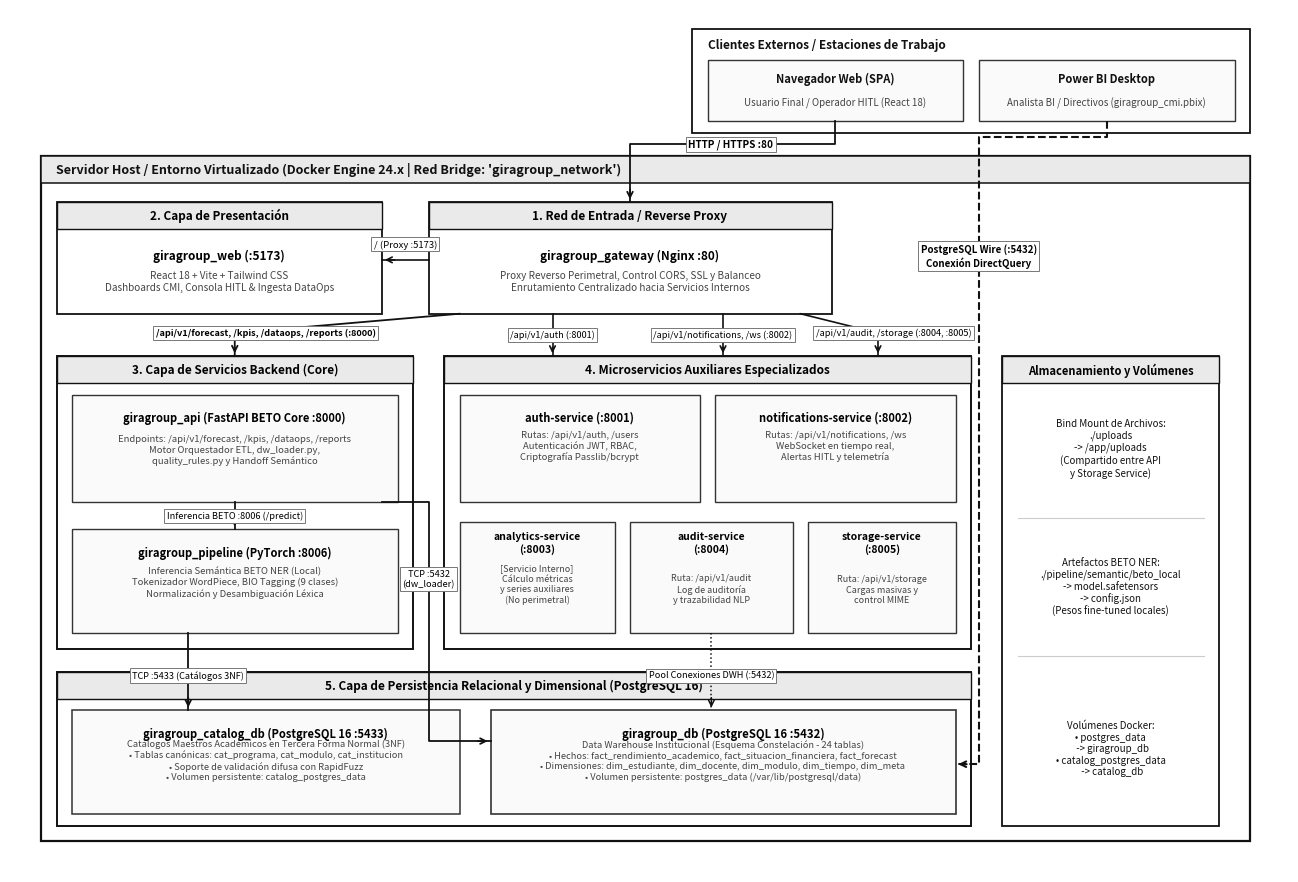

Source code (Python): (Note: this script raises an exception after producing the figure.)
"""
Generador de alta precisión de la Figura 3.2: Diagrama de arquitectura física y orquestación de contenedores del sistema.
Refinamiento visual:
- Separación limpia entre badges de Nginx (/auth y /notifications).
- Etiqueta de dw_loader en canal despejado.
- Flechas y conectores ortogonales matemáticamente alineados.
- 300 DPI, fondo blanco puro, ancho >= 3500 px.
"""

import os
import matplotlib.pyplot as plt
import matplotlib.patches as patches

OUTPUT_PATHS = [
    r"docs\images\figura_3_2_arquitectura_fisica_orquestacion.png",
    r"C:\Users\DAZA\.gemini\antigravity\brain\f930e363-4cdd-4e0f-bee8-dd23f1e3b7d0\figura_3_2_arquitectura_fisica_orquestacion.png"
]

def dibujar_figura_3_2_optimizada():
    fig, ax = plt.subplots(figsize=(16.5, 11.2), dpi=300)
    ax.set_xlim(0, 165)
    ax.set_ylim(0, 112)
    ax.axis('off')

    c_line = "#111111"
    c_subline = "#333333"
    c_header_bg = "#EAEAEA"
    c_card_bg = "#FAFAFA"
    c_text_dark = "#111111"
    c_text_gray = "#444444"

    # =========================================================================
    # 0. CLIENTES EXTERNOS (Fuera del Servidor Host, Arriba)
    # =========================================================================
    ext_group = patches.FancyBboxPatch((88, 96), 72, 13.5, boxstyle="square,pad=0",
                                       ec=c_line, fc="#FFFFFF", lw=1.3)
    ax.add_patch(ext_group)
    ax.text(90, 107, "Clientes Externos / Estaciones de Trabajo", fontsize=8.5, fontweight='bold', color=c_text_dark)

    # Cliente 1: Navegador Web
    spa_card = patches.Rectangle((90, 97.5), 33, 8, ec=c_subline, fc=c_card_bg, lw=1)
    ax.add_patch(spa_card)
    ax.text(106.5, 102.5, "Navegador Web (SPA)", fontsize=8, fontweight='bold', ha='center', color=c_text_dark)
    ax.text(106.5, 99.5, "Usuario Final / Operador HITL (React 18)", fontsize=7, ha='center', color=c_text_gray)

    # Cliente 2: Power BI Desktop
    pbi_card = patches.Rectangle((125, 97.5), 33, 8, ec=c_subline, fc=c_card_bg, lw=1)
    ax.add_patch(pbi_card)
    ax.text(141.5, 102.5, "Power BI Desktop", fontsize=8, fontweight='bold', ha='center', color=c_text_dark)
    ax.text(141.5, 99.5, "Analista BI / Directivos (giragroup_cmi.pbix)", fontsize=7, ha='center', color=c_text_gray)

    # =========================================================================
    # SERVIDOR HOST (DOCKER ENGINE 24.x)
    # =========================================================================
    host_border = patches.FancyBboxPatch((4, 4), 156, 89, boxstyle="square,pad=0",
                                         ec=c_line, fc="#FFFFFF", lw=1.6)
    ax.add_patch(host_border)

    # Franja superior del Host
    host_header = patches.Rectangle((4, 89.5), 156, 3.5, ec=c_line, fc=c_header_bg, lw=1.1)
    ax.add_patch(host_header)
    ax.text(6, 91.2, "Servidor Host / Entorno Virtualizado (Docker Engine 24.x | Red Bridge: 'giragroup_network')",
            fontsize=9, fontweight='bold', color=c_text_dark, va='center')

    # =========================================================================
    # 1. RED DE ENTRADA / REVERSE PROXY (Nginx :80)
    # =========================================================================
    gw_rect = patches.Rectangle((54, 72.5), 52, 14.5, ec=c_line, fc="#FFFFFF", lw=1.3)
    ax.add_patch(gw_rect)
    gw_hdr = patches.Rectangle((54, 83.5), 52, 3.5, ec=c_line, fc=c_header_bg, lw=1)
    ax.add_patch(gw_hdr)
    ax.text(80, 85.2, "1. Red de Entrada / Reverse Proxy", fontsize=8.5, fontweight='bold', ha='center', va='center')

    ax.text(80, 79.5, "giragroup_gateway (Nginx :80)", fontsize=8.5, fontweight='bold', ha='center')
    ax.text(80, 75.5, "Proxy Reverso Perimetral, Control CORS, SSL y Balanceo\nEnrutamiento Centralizado hacia Servicios Internos",
            fontsize=7.2, ha='center', color=c_text_gray)

    # =========================================================================
    # 2. CAPA DE PRESENTACIÓN (FRONTEND)
    # =========================================================================
    web_rect = patches.Rectangle((6, 72.5), 42, 14.5, ec=c_line, fc="#FFFFFF", lw=1.3)
    ax.add_patch(web_rect)
    web_hdr = patches.Rectangle((6, 83.5), 42, 3.5, ec=c_line, fc=c_header_bg, lw=1)
    ax.add_patch(web_hdr)
    ax.text(27, 85.2, "2. Capa de Presentación", fontsize=8.5, fontweight='bold', ha='center', va='center')

    ax.text(27, 79.5, "giragroup_web (:5173)", fontsize=8.5, fontweight='bold', ha='center')
    ax.text(27, 75.5, "React 18 + Vite + Tailwind CSS\nDashboards CMI, Consola HITL & Ingesta DataOps",
            fontsize=7.2, ha='center', color=c_text_gray)

    # =========================================================================
    # 3. CAPA DE SERVICIOS BACKEND (CORE & INFERENCIA) (Izquierda)
    # =========================================================================
    core_rect = patches.Rectangle((6, 29), 46, 38, ec=c_line, fc="#FFFFFF", lw=1.4)
    ax.add_patch(core_rect)
    core_hdr = patches.Rectangle((6, 63.5), 46, 3.5, ec=c_line, fc=c_header_bg, lw=1)
    ax.add_patch(core_hdr)
    ax.text(29, 65.2, "3. Capa de Servicios Backend (Core)", fontsize=8.5, fontweight='bold', ha='center', va='center')

    # Contenedor 3: giragroup_api
    api_card = patches.Rectangle((8, 48), 42, 14, ec=c_subline, fc=c_card_bg, lw=1)
    ax.add_patch(api_card)
    ax.text(29, 58.5, "giragroup_api (FastAPI BETO Core :8000)", fontsize=8, fontweight='bold', ha='center')
    ax.text(29, 53, "Endpoints: /api/v1/forecast, /kpis, /dataops, /reports\nMotor Orquestador ETL, dw_loader.py,\nquality_rules.py y Handoff Semántico",
            fontsize=6.8, ha='center', color=c_text_gray)

    # Contenedor 4: giragroup_pipeline
    pipe_card = patches.Rectangle((8, 31), 42, 13.5, ec=c_subline, fc=c_card_bg, lw=1)
    ax.add_patch(pipe_card)
    ax.text(29, 41, "giragroup_pipeline (PyTorch :8006)", fontsize=8, fontweight='bold', ha='center')
    ax.text(29, 35.8, "Inferencia Semántica BETO NER (Local)\nTokenizador WordPiece, BIO Tagging (9 clases)\nNormalización y Desambiguación Léxica",
            fontsize=6.8, ha='center', color=c_text_gray)

    # =========================================================================
    # 4. MICROSERVICIOS AUXILIARES ESPECIALIZADOS (Centro-Derecha)
    # =========================================================================
    aux_rect = patches.Rectangle((56, 29), 68, 38, ec=c_line, fc="#FFFFFF", lw=1.4)
    ax.add_patch(aux_rect)
    aux_hdr = patches.Rectangle((56, 63.5), 68, 3.5, ec=c_line, fc=c_header_bg, lw=1)
    ax.add_patch(aux_hdr)
    ax.text(90, 65.2, "4. Microservicios Auxiliares Especializados", fontsize=8.5, fontweight='bold', ha='center', va='center')

    # Fila Superior: auth-service y notifications-service
    auth_card = patches.Rectangle((58, 48), 31, 14, ec=c_subline, fc=c_card_bg, lw=1)
    ax.add_patch(auth_card)
    ax.text(73.5, 58.5, "auth-service (:8001)", fontsize=8, fontweight='bold', ha='center')
    ax.text(73.5, 53.5, "Rutas: /api/v1/auth, /users\nAutenticación JWT, RBAC,\nCriptografía Passlib/bcrypt", fontsize=6.8, ha='center', color=c_text_gray)

    notif_card = patches.Rectangle((91, 48), 31, 14, ec=c_subline, fc=c_card_bg, lw=1)
    ax.add_patch(notif_card)
    ax.text(106.5, 58.5, "notifications-service (:8002)", fontsize=8, fontweight='bold', ha='center')
    ax.text(106.5, 53.5, "Rutas: /api/v1/notifications, /ws\nWebSocket en tiempo real,\nAlertas HITL y telemetría", fontsize=6.8, ha='center', color=c_text_gray)

    # Fila Inferior: analytics-service, audit-service, storage-service
    analytics_card = patches.Rectangle((58, 31), 20, 14.5, ec=c_subline, fc=c_card_bg, lw=1)
    ax.add_patch(analytics_card)
    ax.text(68, 41.5, "analytics-service\n(:8003)", fontsize=7.5, fontweight='bold', ha='center')
    ax.text(68, 35, "[Servicio Interno]\nCálculo métricas\ny series auxiliares\n(No perimetral)", fontsize=6.5, ha='center', color=c_text_gray)

    audit_card = patches.Rectangle((80, 31), 21, 14.5, ec=c_subline, fc=c_card_bg, lw=1)
    ax.add_patch(audit_card)
    ax.text(90.5, 41.5, "audit-service\n(:8004)", fontsize=7.5, fontweight='bold', ha='center')
    ax.text(90.5, 35, "Ruta: /api/v1/audit\nLog de auditoría\ny trazabilidad NLP", fontsize=6.5, ha='center', color=c_text_gray)

    storage_card = patches.Rectangle((103, 31), 19, 14.5, ec=c_subline, fc=c_card_bg, lw=1)
    ax.add_patch(storage_card)
    ax.text(112.5, 41.5, "storage-service\n(:8005)", fontsize=7.5, fontweight='bold', ha='center')
    ax.text(112.5, 35, "Ruta: /api/v1/storage\nCargas masivas y\ncontrol MIME", fontsize=6.5, ha='center', color=c_text_gray)

    # =========================================================================
    # 5. CAPA DE PERSISTENCIA RELACIONAL Y DIMENSIONAL (Abajo)
    # catalog_db (Izquierda) | giragroup_db (Derecha)
    # =========================================================================
    db_rect = patches.Rectangle((6, 6), 118, 20, ec=c_line, fc="#FFFFFF", lw=1.4)
    ax.add_patch(db_rect)
    db_hdr = patches.Rectangle((6, 22.5), 118, 3.5, ec=c_line, fc=c_header_bg, lw=1)
    ax.add_patch(db_hdr)
    ax.text(65, 24.2, "5. Capa de Persistencia Relacional y Dimensional (PostgreSQL 16)", fontsize=8.5, fontweight='bold', ha='center', va='center')

    # Contenedor 11: catalog_db (Izquierda)
    cat_card = patches.Rectangle((8, 7.5), 50, 13.5, ec=c_subline, fc=c_card_bg, lw=1.1)
    ax.add_patch(cat_card)
    ax.text(33, 17.5, "giragroup_catalog_db (PostgreSQL 16 :5433)", fontsize=8, fontweight='bold', ha='center')
    ax.text(33, 12, "Catálogos Maestros Académicos en Tercera Forma Normal (3NF)\n• Tablas canónicas: cat_programa, cat_modulo, cat_institucion\n• Soporte de validación difusa con RapidFuzz\n• Volumen persistente: catalog_postgres_data",
            fontsize=6.7, ha='center', color=c_text_gray)

    # Contenedor 10: giragroup_db (Derecha)
    dw_card = patches.Rectangle((62, 7.5), 60, 13.5, ec=c_subline, fc=c_card_bg, lw=1.2)
    ax.add_patch(dw_card)
    ax.text(92, 17.5, "giragroup_db (PostgreSQL 16 :5432)", fontsize=8.2, fontweight='bold', ha='center')
    ax.text(92, 12, "Data Warehouse Institucional (Esquema Constelación - 24 tablas)\n• Hechos: fact_rendimiento_academico, fact_situacion_financiera, fact_forecast\n• Dimensiones: dim_estudiante, dim_docente, dim_modulo, dim_tiempo, dim_meta\n• Volumen persistente: postgres_data (/var/lib/postgresql/data)",
            fontsize=6.7, ha='center', color=c_text_gray)

    # =========================================================================
    # ALMACENAMIENTO LOCAL Y VOLÚMENES (Extrema Derecha)
    # =========================================================================
    stor_rect = patches.Rectangle((128, 6), 28, 61, ec=c_line, fc="#FFFFFF", lw=1.3)
    ax.add_patch(stor_rect)
    stor_hdr = patches.Rectangle((128, 63.5), 28, 3.5, ec=c_line, fc=c_header_bg, lw=1)
    ax.add_patch(stor_hdr)
    ax.text(142, 65.2, "Almacenamiento y Volúmenes", fontsize=8, fontweight='bold', ha='center', va='center')

    ax.text(142, 55, "Bind Mount de Archivos:\n./uploads\n-> /app/uploads\n(Compartido entre API\ny Storage Service)",
            fontsize=7, ha='center', va='center', color=c_text_dark)

    ax.plot([130, 154], [46, 46], color="#CCCCCC", lw=0.8)

    ax.text(142, 37, "Artefactos BETO NER:\n./pipeline/semantic/beto_local\n-> model.safetensors\n-> config.json\n(Pesos fine-tuned locales)",
            fontsize=7, ha='center', va='center', color=c_text_dark)

    ax.plot([130, 154], [28, 28], color="#CCCCCC", lw=0.8)

    ax.text(142, 16, "Volúmenes Docker:\n• postgres_data\n  -> giragroup_db\n• catalog_postgres_data\n  -> catalog_db",
            fontsize=7, ha='center', va='center', color=c_text_dark)

    # =========================================================================
    # ENLACES Y ETIQUETAS ORTOGONALES DE ENRUTAMIENTO
    # =========================================================================
    def badge(x, y, text, fontsize=6.8, fontweight='normal'):
        ax.text(x, y, text, fontsize=fontsize, fontweight=fontweight, ha='center', va='center',
                bbox=dict(boxstyle="square,pad=0.25", fc="#FFFFFF", ec="#777777", lw=0.7))

    # 1. Navegador Web -> Gateway
    ax.plot([106.5, 106.5, 80, 80], [97.5, 94.5, 94.5, 87], color=c_line, lw=1.3)
    ax.annotate("", xy=(80, 87), xytext=(80, 89), arrowprops=dict(arrowstyle="->", lw=1.3, color=c_line))
    badge(93, 94.5, "HTTP / HTTPS :80", fontsize=7.2, fontweight='bold')

    # 2. Power BI Desktop -> giragroup_db (Línea directa al borde derecho de giragroup_db)
    ax.plot([141.5, 141.5, 125, 125, 122], [97.5, 95.5, 95.5, 14, 14], color=c_line, lw=1.5, linestyle="--")
    ax.annotate("", xy=(122, 14), xytext=(123.8, 14), arrowprops=dict(arrowstyle="->", lw=1.5, color=c_line))
    badge(125, 80, "PostgreSQL Wire (:5432)\nConexión DirectQuery", fontsize=7, fontweight='bold')

    # 3. Gateway -> giragroup_web
    ax.plot([54, 48], [79.5, 79.5], color=c_line, lw=1.2)
    ax.annotate("", xy=(48, 79.5), xytext=(50, 79.5), arrowprops=dict(arrowstyle="->", lw=1.2, color=c_line))
    badge(51, 81.5, "/ (Proxy :5173)", fontsize=6.8)

    # 4. Canal de Enrutamiento Gateway -> Backend y Microservicios
    # A giragroup_api
    ax.plot([58, 29, 29], [72.5, 70, 67], color=c_line, lw=1.3)
    ax.annotate("", xy=(29, 67), xytext=(29, 68.5), arrowprops=dict(arrowstyle="->", lw=1.3, color=c_line))
    badge(33, 70, "/api/v1/forecast, /kpis, /dataops, /reports (:8000)", fontsize=6.6, fontweight='bold')

    # A auth-service (:8001)
    ax.plot([70, 70], [72.5, 67], color=c_line, lw=1.2)
    ax.annotate("", xy=(70, 67), xytext=(70, 68.5), arrowprops=dict(arrowstyle="->", lw=1.2, color=c_line))
    badge(70, 69.8, "/api/v1/auth (:8001)", fontsize=6.6)

    # A notifications-service (:8002)
    ax.plot([92, 92], [72.5, 67], color=c_line, lw=1.2)
    ax.annotate("", xy=(92, 67), xytext=(92, 68.5), arrowprops=dict(arrowstyle="->", lw=1.2, color=c_line))
    badge(92, 69.8, "/api/v1/notifications, /ws (:8002)", fontsize=6.6)

    # A audit y storage (:8004, :8005)
    ax.plot([102, 112, 112], [72.5, 70, 67], color=c_line, lw=1.2)
    ax.annotate("", xy=(112, 67), xytext=(112, 68.5), arrowprops=dict(arrowstyle="->", lw=1.2, color=c_line))
    badge(114, 70, "/api/v1/audit, /storage (:8004, :8005)", fontsize=6.6)

    # 5. Core API <-> Pipeline NER
    ax.plot([29, 29], [48, 44.5], color=c_line, lw=1.3)
    ax.annotate("", xy=(29, 44.5), xytext=(29, 46), arrowprops=dict(arrowstyle="->", lw=1.3, color=c_line))
    badge(29, 46.2, "Inferencia BETO :8006 (/predict)", fontsize=6.6)

    # 6. Pipeline -> catalog_db (Izquierda directa)
    ax.plot([23, 23], [31, 21], color=c_line, lw=1.3)
    ax.annotate("", xy=(23, 21), xytext=(23, 23), arrowprops=dict(arrowstyle="->", lw=1.3, color=c_line))
    badge(23, 25.5, "TCP :5433 (Catálogos 3NF)", fontsize=6.6)

    # 7. Core API -> giragroup_db (DW)
    ax.plot([48, 54, 54, 62], [48, 48, 17, 17], color=c_line, lw=1.3)
    ax.annotate("", xy=(62, 17), xytext=(60, 17), arrowprops=dict(arrowstyle="->", lw=1.3, color=c_line))
    badge(54, 38, "TCP :5432\n(dw_loader)", fontsize=6.6)

    # 8. Microservicios Auxiliares -> giragroup_db (DW)
    ax.plot([90.5, 90.5], [31, 21], color=c_line, lw=1.1, linestyle=":")
    ax.annotate("", xy=(90.5, 21), xytext=(90.5, 23), arrowprops=dict(arrowstyle="->", lw=1.1, color=c_line))
    badge(90.5, 25.5, "Pool Conexiones DWH (:5432)", fontsize=6.6)

    # Guardado de archivos
    for path in OUTPUT_PATHS:
        os.makedirs(os.path.dirname(path), exist_ok=True)
        fig.savefig(path, dpi=300, bbox_inches='tight', facecolor='#FFFFFF')
        print(f"Figura 3.2 guardada con éxito en: {path}")

    plt.close(fig)

if __name__ == "__main__":
    dibujar_figura_3_2_optimizada()
